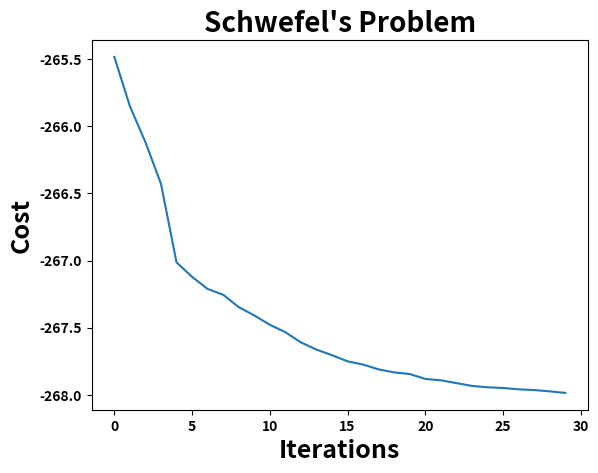

Generate this figure with matplotlib:
# Schwefel's Problem: Dimension 500
# Particle Swarm Optimization

from __future__ import division
from matplotlib import pyplot as plt
import random
import numpy as np
import time

start_time = time.time() # To evaluate computational time

class Particle:
    def __init__(self,x0):
        self.position_i=[]          # particle position
        self.velocity_i=[]          # particle velocity
        self.pos_best_i=[]          # best position individual
        self.err_best_i=-1          # best error individual
        self.err_i=-1               # error individual

        for i in range(0,num_dimensions):
            self.velocity_i.append(random.uniform(-1,1))
            self.position_i.append(x0[i])
            
    # evaluate current fitness
    def evaluate(self,costFunc):
        self.err_i=costFunc(self.position_i)

        # check to see if the current position is an individual best
        if self.err_i < self.err_best_i or self.err_best_i==-1:
            self.pos_best_i=self.position_i
            self.err_best_i=self.err_i        
            
    # update new particle velocity
    def update_velocity(self,pos_best_g):
        w=0.4       # constant inertia weight (how much to weigh the previous velocity)
        c1=1.5      # cognative constant
        c2=2        # social constant

        for i in range(0,num_dimensions):
            r1=random.random()
            r2=random.random()

            vel_cognitive=c1*r1*(self.pos_best_i[i]-self.position_i[i])
            vel_social=c2*r2*(pos_best_g[i]-self.position_i[i])
            self.velocity_i[i]=w*self.velocity_i[i]+vel_cognitive+vel_social
            
    # update the particle position based off new velocity updates
    def update_position(self,bounds):
        for i in range(0,num_dimensions):
            self.position_i[i]=self.position_i[i]+self.velocity_i[i]

            # adjust maximum position if necessary
            if self.position_i[i]>bounds[i][1]:
                self.position_i[i]=bounds[i][1]

            # adjust minimum position if neseccary
            if self.position_i[i] < bounds[i][0]:
                self.position_i[i]=bounds[i][0]            

                
def PSO(costFunc,x0,bounds,num_particles,maxiter):
    global num_dimensions    

    
    num_dimensions = len(x0)
    err_all = np.empty((0,1))
    err_best_g = -1                   # best error for group
    pos_best_g = []                   # best position for group

    # establish the swarm
    swarm=[]
    for i in range(0,num_particles):
        swarm.append(Particle(x0))

    # begin optimization loop
    i=0
    while i < maxiter:
        #print i,err_best_g
        # cycle through particles in swarm and evaluate fitness
        for j in range(0,num_particles):
            swarm[j].evaluate(costFunc)
           
            
            # determine if current particle is the best (globally)
            if swarm[j].err_i < err_best_g or err_best_g == -1:
                pos_best_g = list(swarm[j].position_i)
                err_best_g = float(swarm[j].err_i)

        # cycle through swarm and update velocities and position
        for j in range(0,num_particles):
            swarm[j].update_velocity(pos_best_g)
            swarm[j].update_position(bounds)
        
        
        err_all = np.vstack((err_all,err_best_g)) 
        i+=1        
          
    return  err_all, pos_best_g, err_best_g 
     
# Parameter for Schwefel's Problem'
schwefel = [	
-26.887898840676314, -4.909030414547971, -56.826025406333336, -95.043669605372287, -4.339775680348041, -50.297068853579887, -2.752898865611627, -84.856153410318896, -74.533727299197380, -60.380274391134833, -61.206290459641650, -53.791175480501437, -4.573086918505325, -28.685217420081315, -87.253767906961471, -56.484866459987629, -50.787415531483518, -42.895373315320263, -78.495780554835818, -76.628175663047614, -47.806205189207859, -78.919998647509843, -65.532600715783005, -55.289587342342600, -6.897855799616124, -31.464035736006807, -22.127974601406706, -71.862482795233930, -55.597405683680556, -47.013949932960600, -75.027270778909354, -72.129812677892261, -50.368718132053644, -62.994486643337716, -96.771792289111673, -81.605071364679617, -96.627656059385941, -53.336099708337407, -60.055514547545769, -63.201972140648927, -5.809143248129018, -72.122047819831934, -21.869078417727948, -48.631384842141514, -2.334503674599091, -82.185992144901746, -13.864164634798115, -68.074655088622507, -37.049684233999592, -83.464764021794423, -6.156487287437500, -47.898164964838585, -39.791921380439618, -29.856626527338435, -2.496362827275917, -48.405249673315588, -40.466287777080311, -95.298659099666835, -1.708597244445471, -45.798065923179898, -58.609439077616692, -92.382938503604393, -44.503419718878732, -16.835093736668583, -66.686540334491951, -76.668898998240138, -82.253432929598475, -3.454253003281806, -32.778883485785030, -83.301938848661109, -32.583349111227307, -53.134943186163298, -83.397863480491424, -79.509717686272339, -60.141336719217215, -21.132267194851323, -93.056279162798063, -62.182012024411307, -52.452708653474986, -54.658966169586378, -17.661199217955541, -45.082129001470925, -77.858957627185561, -12.243603259233510, -79.710686132409222, -2.686469670201816, -65.794989752215116, -50.450763416680985, -99.646027096690489, -62.491776792901554, -49.910548318740553, -48.158587577142200, -38.427901396125939, -24.612185882878151, -83.406884306125619, -98.211629420704853, -34.456776496985029, -29.035974195386444, -96.379961132298192, -84.063317314938615, -33.559125217521711, -93.593368688508974, -48.953764661494461, -20.305740978118990, -67.610465360713789, -75.647164428827622, -28.818734417711823, -82.190490404400265, -53.972485052838636, -11.085127643391601, -25.340833393861971, -8.941746573403961, -83.570944938333298, -30.490164347208633, -84.935039276049352, -1.870416522548751, -6.626159905229983, -23.072614668972449, -14.694322979375599, -63.247467157180552, -21.100332782764923, -15.203036134466316, -64.325470379810312, -98.191026594356245, -65.992483743110427, -46.138319765443413, -94.926376035386909, -94.162247878875775, -25.438258199066738, -33.549112091752662, -91.199206571743233, -90.390653822544820, -21.809256400663983, -13.365729615134725, -73.649054861561766, -31.855635356918455, -34.203279606513277, -95.139243968499045, -89.583829314957725, -2.610979374231050, -85.202048087849008, -7.762132164807753, -83.623589423452586, -82.124743399159300, -14.031385611121081, -4.001606740854641, -40.982359718074491, -96.829495100833029, -44.841456801298918, -19.469927125061758, -95.885466095878087, -61.717042846745670, -31.131541692001434, -8.770003299171591, -78.053344445728385, -68.617478309133688, -27.810696235960236, -14.004099627380270, -30.918898997963055, -23.100222914099405, -91.255672970227721, -75.387140421311670, -63.102227829512884, -44.305735421326119, -34.251042400751047, -18.066917346516007, -51.192225292308756, -90.685462338736215, -86.063072887373949, -4.818554282655512, -15.239776335464967, -46.036879511155838, -70.226708321217075, -58.010959736120277, -66.115910212219632, -93.642216049054753, -96.577248411931194, -34.858608732105907, -44.157846656650399, -73.259862095821887, -35.234616105875119, -50.425862540757919, -56.978723484351441, -8.550749347342588, -0.505133299888499, -29.025617494952087, -19.126477264395191, -11.526416473596797, -47.433476636887441, -55.378585942369583, -5.714040006797049, -43.240405335930191, -26.292229334900654, -25.049140828500938, -76.256933239403494, -65.773201534031813, -4.808010761000489, -19.061293413580131, -90.561987764307389, -40.115641242194442, -31.720872002384894, -26.223831927115100, -47.991704513743116, -44.781470047899049, -65.032296070595905, -95.198089735798817, -47.313481054939331, -11.605174339373377, -19.508004928750481, -8.615188484027044, -69.433854592469970, -76.232365235843588, -21.062545847727606, -71.253560502775656, -5.607693176666885, -32.537756879958238, -76.451794140435197, -88.878534937968567, -5.551195139190270, -45.437791296568385, -0.481670373365645, -52.959467596031260, -9.423620222974122, -78.285708766895965, -96.366944976407964, -75.707084062773589, -78.616238704205230, -63.978924560996461, -82.904845291766364, -52.116631301891651, -81.427284620788328, -9.613567127508006, -12.394724892334992, -29.853664126646350, -33.888746876269863, -49.134529636625437, -66.179340611964065, -44.748507473798803, -99.063832659073199, -51.117232765059690, -4.408589482207333, -60.598207826549675, -86.826956983334213, -50.089086172367473, -2.317503886038878, -8.663518556820577, -0.073722757004646, -35.684449008873230, -17.819479109435548, -10.968644944192192, -30.843401117909551, -58.581121508977262, -13.325516509251358, -75.304865925343165, -49.049405921655179, -77.534905666497139, -54.755816857442312, -14.572508016618130, -57.642383379003938, -88.926331296349616, -65.870287462215458, -17.277165995889249, -50.175389888038175, -24.225589972294557, -12.294632840827347, -77.148704482797129, -56.140189420123583, -72.262991177226127, -44.147664405703736, -63.409309646276085, -89.014705060523895, -44.854997547860243, -40.804255893230234, -18.935052948755995, -34.983433438987106, -99.676914977323634, -93.699802010173542, -55.341111383296912, -25.762532616216888, -18.031164130517325, -30.490809528451194, -40.613913220377462, -42.745473220513261, -61.581686550105488, -31.487999234534342, -74.622933581929885, -54.435086296679266, -47.964148113288218, -79.335763175176467, -95.771244979801025, -15.854621492308041, -47.453251451581870, -71.629007126218525, -73.991486358613244, -41.557976895268233, -71.924487604592713, -9.165648808281773, -65.380774217509114, -36.162095641143146, -90.668214351122401, -74.104067411968316, -7.666516349835419, -35.356733171647420, -60.063158066879382, -96.459293006422286, -63.585575223073477, -91.239676404520097, -48.018316455339672, -21.218471116175579, -57.561975810562295, -37.207398417115733, -79.302470532918903, -24.694829450519052, -91.061029766387804, -61.187358457458942, -80.009383535425357, -99.540483724267801, -66.703964200097488, -3.253438210809634, -61.240795903977755, -26.338372238733356, -44.583583816862280, -77.153692713113301, -10.140684235220860, -71.118635867513689, -82.120335758784634, -84.326288328272611, -18.192179819136868, -2.501742717010814, -62.295850288893703, -80.604550160430279, -54.678903260362219, -51.838114614738828, -27.335469233669770, -26.413250784930725, -16.374136215212246, -8.214239066578770, -2.061910298223395, -98.762545927930262, -85.754985279558340, -51.548265546630304, -81.919887861421287, -39.600944310708094, -50.717159417528201, -16.526889247084767, -84.432274509841676, -85.884683449432686, -6.538521589651140, -98.167148434166464, -55.823805405735747, -66.759798931275270, -3.799200111686545, -74.674811404693884, -91.738281965828719, -42.784369886457753, -36.404104564560861, -32.995891876163370, -36.620722597858489, -15.354634282882358, -67.258132226576691, -74.359163008587316, -48.127910328593650, -11.632954608156069, -30.495632423749981, -25.683653571222948, -94.071050656134318, -1.429909135218423, -72.173126822618372, -58.310991207457953, -97.925813594105762, -11.166574713776143, -61.074981708945572, -93.624862428757226, -10.925276696361877, -95.584863465342480, -43.993744468940235, -50.340599649105251, -8.916533541516372, -13.479073681317630, -94.789885154315641, -78.251390041031954, -94.116079538572379, -8.786935322662288, -18.548927212899159, -82.067343827380554, -47.731785110262280, -24.178472149965913, -6.417695219631497, -21.275359186927744, -41.675280435472061, -24.762114846419422, -54.482572184304971, -87.036304730847647, -73.480382950440315, -23.350602272550688, -49.776622893323498, -79.693933964241154, -99.905302955352710, -90.200792502154044, -2.737700932527758, -97.742635249235377, -46.823928642382505, -94.875784126671377, -19.425489922653966, -3.339659859167710, -56.098853261013602, -25.528723924761607, -50.506327784197019, -89.011782227307663, -93.422175998295828, -91.148030848800033, -70.292961439049748, -62.619930725596042, -94.848906480148102, -50.294748753452026, -67.590578429744525, -16.375482712522796, -58.462248564757466, -84.980906379302183, -55.880149646880007, -9.055403256577506, -69.245342002121163, -57.076128925938782, -77.858968046121575, -51.328260037466244, -13.430656467765516, -3.205431989479862, -69.827043310543218, -50.944188929280891, -61.700873475395589, -68.736035162608090, -20.184852809992677, -55.721034667147940, -35.015058691405244, -48.990218167477295, -83.516232230656797, -67.614223322391240, -2.488534995070410, -55.441759271102988, -0.494110301065646, -80.295791266071603, -18.106434346571959, -32.339986867951183, -25.758689729620571, -93.303101496561538, -14.509405528365576, -22.955491334137577, -50.040580919318529, -41.893206405748160, -70.314807954750975, -87.180519560675165, -34.830877235944129, -65.551327706606727, -94.721205834585007, -49.019099254833108, -47.750322472845717, -31.844452942389623, -27.438258356444379, -22.695762188691134, -12.068615294142120, -7.234972927341047, -46.287150845181891, -90.351510618373112, -59.269587519292202, -53.121114697488167, -24.259002358794106, -49.327989301448440, -71.706443593551484, -43.863780027794483, -15.437247208113945, -96.314268937351315, -12.139896125739057, -93.320964015493402, -5.927425569194199, -7.091613120436108, -34.467315637232034, -41.073976795357083, -55.960397417103401, -80.718041494002989, -90.029926676745930, -19.087789617927498, -44.841751427711550, -61.871923613240952, -20.948622739311276, -25.778861765864406, -96.342878165536092, -0.751582083290117, -49.604099151280856, -52.415094307040519, -83.144097031982938, -0.104451507799482, -16.806788787806582, -63.586543698019504, -76.515037511470027, -90.506771364902050, -93.102450444242820, -98.206299169279077, -39.573864264681589, -90.222051213879169, -24.688692145546952, -66.970649217094760, -61.908260017846544, -73.914339375400758, -19.583970616300135, -41.607071327175746, -11.761790943522570, -97.345986828207998, -70.857678678659340, -76.047243524241466, -12.077757638848411, -91.758867507887317, -92.656626969584309, -52.741592723151278, -12.020089043193920, -13.164574594540312, -71.130350589898370, -47.718001757871178, -82.847802929776876, -61.010359829036396, -95.155639123239297, -97.824369076773635, -52.192131065216763, -39.563123003089039, -92.207352741956257, -51.744130799450971, -34.183951578730870, -35.265173910795085, -12.884008959072858, -67.245590141006033, -43.962135592862296, -37.267319003732702, -91.495888330854825, -96.514859721665090, -65.952277731267543, -42.324757821486777, -38.139024445524107, -48.991006335380384, -67.984618578377294, -24.628607217456732, -18.059199787540081, -19.340079195207807, -54.046812718116591, -81.303706697191032, -62.302508914538528, -41.336551784887199, -94.512856224233559, -12.760697498076439, -6.115664414585524, -53.983377131453437, -58.265305979323109, -6.387536522204329, -84.020260567335299, -80.898294019059819, -67.822630183897616, -75.564849657429363, -93.042486183356644, -98.264363349997453, -55.216207862341037, -27.893393109949699, -28.890700638391550, -87.937790314492801, -7.295162862915888, -19.763655389077186, -52.235131982591433, -34.719312082957117, -27.805912818703916, -42.041561637535644, -51.021912172798096, -20.874393501257742, -62.296351359748542, -86.502251957750474, -11.385934818562021, -95.128314777778698, -86.155957920447790, -19.917299802351749, -33.073295452271608, -62.382888722566001, -40.738866958377315, -67.514678742550444, -84.733048695066273, -73.982198107590946, -76.838024028664307, -82.250592919307309, -2.472592805750025, -24.842697721556078, -31.802911672665317, -99.255935754802977, -21.225389225933654, -67.062851675343808, -88.979352423763089, -88.864316587824845, -32.248171080980143, -13.153330330482689, -20.459191715712194, -36.997309673085688, -86.403476070127411, -79.183895278397614, -74.978455974203328, -97.901359791168034, -35.444807287908702, -53.164323371060497, -75.124736496585882, -85.099946523292118, -66.803635701169881, -24.143916147150733, -87.470779018577275, -4.081402101002837, -33.252243438089380, -26.660882210934105, -67.421959316952822, -88.600645977433288, -82.173875773284891, -42.432932739060483, -85.757868425050262, -60.115084610859554, -1.174914164677347, -19.565537849080414, -83.184353509130631, -36.681078010628156, -80.576693644178178, -55.947228637460071, -21.770327263940501, -30.474385629870085, -1.387806095749411, -74.076556482039933, -87.449105314572762, -36.090395022799711, -3.079503605512471, -29.157867209060555, -25.911100651602851, -48.624863241834667, -70.374737853185735, -93.741956160645998, -99.511344208437052, -31.771873392879357, -0.815669640428553, -97.789665994403578, -90.407692761716021, -13.429647912183597, -3.712285548984838, -50.731976153758310, -43.237647044706570, -18.047861678951762, -16.371271093230732, -43.296177459838958, -98.151593899052571, -17.311103123008621, -21.230261998572900, -43.775724759043570, -67.444273545971129, -8.772455805952418, -48.259559426956258, -83.522459973783242, -33.091051266703587, -67.295387699118066, -91.854912112891029, -41.149438742259179, -68.880010217176434, -50.122992138114739, -63.568138978981160, -29.511036399701680, -61.705638207981195, -34.483879624166434, -34.310244393403238, -92.886359090732356, -86.017436502154709, -18.257790600960249, -11.727450200007354, -70.856283919842951, -61.318081546676595, -19.187214527474822, -11.808018926659884, -56.942225640989477, -49.447209652834076, -76.704727695830769, -43.029367349249839, -5.576530367180055, -63.741628363272334, -90.820927850289692, -18.252437566282893, -8.546636995108287, -22.591117813957922, -33.588294532597999, -24.391016488799906, -81.836588830037783, -58.513311719139814, -34.146515568353735, -73.302220452418368, -57.260297457086722, -22.705899278246505, -19.593609305371203, -58.520390942815752, -17.427955387367987, -68.262618158125235, -18.487946383187733, -88.450899992976659, -28.960897584606172, -20.223483430791134, -75.594965484413962, -10.302828352096370, -35.859854029775533, -0.114458960449653, -20.758213067184840, -22.268689434677583, -90.120876953337486, -79.103839945256183, -55.572708774287086, -53.910738029081067, -48.109585257447421, -96.142606311121014, -14.409835896798427, -2.864987497680460, -72.549489503752284, -22.688649833159303, -91.835485677347293, -87.014603409890086, -56.360999347821902, -25.591979330205646, -16.504322905860462, -13.291726002109371, -49.191391151525409, -85.568305610846906, -35.992422183983606, -13.501564434887243, -20.311369492678523, -12.200800976610992, -91.262436880879363, -52.409561775015284, -15.111183943305960, -90.399712278782999, -71.336597376565294, -19.198662904896338, -70.044058705842588, -13.041314884899364, -78.738802756519078, -99.064459225640491, -9.281720162198937, -96.408920289695800, -73.843356470550432, -98.157775675890690, -19.531485466395651, -94.550788654720165, -92.095561214900371, -53.107651192223713, -1.112526799114661, -11.432062372306262, -53.513380608814408, -61.615382787086546, -4.058494593965278, -72.556844729219392, -69.825403745019528, -54.040843122689601, -74.063175106658178, -35.997406794133937, -16.884008827705927, -54.958425801129692, -10.132793888965196, -2.851910901810697, -30.730343586919247, -21.178573417093375, -26.200808779238670, -70.375803282659163, -64.806867597264500, -47.792481006379248, -82.692790422461258, -3.320465219990623, -40.243116215019093, -52.465894118235376, -28.420576134356068, -74.506871507312439, -62.156108099233627, -60.656278747224782, -20.240727224225168, -46.758142931374501, -32.609776502667216, -91.534791238266180, -12.352179768807432, -59.879098745285297, -57.257439320708919, -81.168461978260567, -7.567343221086517, -30.223488000354450, -98.951437209418941, -48.757251579672392, -57.086611547191929, -84.524750248157787, -44.207125058082276, -58.694021526922427, -65.293323443978892, -7.159177762540196, -5.197654626583869, -10.336226265630415, -99.796688397764996, -87.161233347666752, -19.676616192130837, -89.861203690811692, -12.059006742013409, -15.864835518159865, -38.367162634717921, -68.387260631337725, -43.026728332249576, -22.145118438305616, -43.357754419313721, -80.321462716009620, -47.268810387324663, -43.966591838647396, -63.142056864124172, -71.086321117604442, -99.492336541086573, -20.831756778136537, -96.599964688810516, -89.822341616134082, -53.861003571603760, -41.896192274735235, -77.474939924330656, -12.429196381616833, -32.203065693260470, -86.993275381962661, -51.212910413908553, -50.731837895030665, -1.498365648364299, -86.858877364889977, -25.841779592247235, -86.348403849562231, -30.878594049861547, -79.591340742060609, -38.686983200626777, -91.310480202119379, -27.206598475950813, -24.069027876336264, -79.123021250306920, -3.726452989053342, -41.849767490329171, -30.262611580095225, -67.116433624400059, -83.176091354062081, -91.253234175289549, -84.259253336366442, -41.581286827630123, -16.283633022094108, -98.362249326982976, -58.924920560881532, -65.704455234783666, -6.723925741662512, -35.431989877983540, -53.033185909971237, -95.849043236063054, -70.320472214683051, -18.459739648064470, -75.329346373833914, -55.131091609532113, -41.381826851234017, -44.981281699002238, -2.995112467491296, -51.000285747828620, -23.456969214683056, -31.817144416379293, -77.431150865220133, -72.553914395332825, -28.207221684654911, -81.383494669634487, -7.298867326077470, -83.722962551286727, -10.016392283819471, -3.148133547729657, -25.984012106798858, -23.368490054245797, -1.309005878283500, -9.632740205021506, -36.344694199211361, -53.809565271023033, -37.134832148803454, -29.403844774435527, -32.079185190691661, -23.313962081202419, -16.844673671524006, -55.936982499598102, -74.782020047720891, -34.876994278510963, -92.125776649145052, -96.940785885423182, -74.621502030503109, -48.864415326612907, -4.492074404009429, -5.187803737545067, -53.105431579197251, -85.230368263872563, -15.561637832400763, -19.515674826950985, -83.928377294117439, -86.650871822472951, -70.682670794147526, -80.784186230288967, -25.875411843125477, -20.354494303790560, -60.645916754338714, -18.996483725457225, -48.905296228100411, -79.394848807082980, -28.140709223235220, -85.758449592881277, -52.711544799719967, -65.573955742070780, -42.604073839178938, -1.361899292932861, -23.901108154050149, -24.911348837357224, -69.211720464620527, -60.884124916533040, -70.719203911610904, -84.557462870084606, -68.284001709088301, -45.345113259409445, -85.000063456002948, -43.416397799136973, -86.329996957481043, -38.961649136250962, -54.895962339490403, -77.250683319383000, -76.165224618883059, -12.204755124632356, -44.796593372923752, -6.739686900003122, -35.660300616653288, -40.233099250277682, -97.063863391682460, -89.082109419391685, -95.009544361438316, -85.241633981660314, -2.779165236855661, -78.563040419012211, -65.606836206476430, -80.590303858265258, -88.218023860615986, -72.400460404264010, -84.140301811813970, -37.109775151317571, -4.708968863981653, -35.391491525804639, -86.162713546701042, -9.587897234576431, -96.412179814202361, -99.449005194371310, -31.993541946828771, -14.777340050699578, -28.362571629482304, -54.867766862454978, -62.649358988340801, -39.963912082124921, -41.214436478084814, -78.701799056163878, -64.235057840242064, -23.341337208713355, -1.544635398442537, -10.930436235151291, -41.556857365491318, -42.697453415504796, -31.647407174836019, -4.085319740582776, -82.938126839389824, -48.155647657233217, -52.701141807309504, -88.882509857250454, -24.886654796941372, -87.317368759414705, -87.351255511247246, -40.186502987209884, -2.798420043198917, -0.994382965327816, -23.492522286216442, -26.738872701271106, -23.941929446853976, -31.588797023945489, -86.402489965982937, -46.261707581248523, -16.574726909337201, -77.101081165917833, -14.240980510205461, -50.028198459057563, -21.132100252170773, -48.760650820034847, -26.525660014512027, -69.072848987907662, -42.710040106761546, -97.179359911620452, -66.059376662761252, -66.676434825697385, -42.473162911410419, -37.541997819450032, -12.129655886976693, -2.774143136474564, -37.656490958653656, -23.650232273348962, -93.002391362873212, -39.691961505191010, -98.807972881847263, -79.763799709635890, -53.062799907971680, -3.385410815888207, -99.956989643056701
]
f_bias = -450
D = 500  # Dimension
lower_bound = -100
upper_bound =  100


# Objective function with default parameters as mentioned above
def Obj_func(x_array, schwefel_list = schwefel, dimension = D, bias = f_bias):
    Obj_func = []
    abs_val = 0
    for i in range(1,dimension) :    
        abs_val = abs(x_array[i]-schwefel_list[i])
        Obj_func.append(abs_val)
        i += 1
    return (max(Obj_func)) + bias


# Parameter for PSO
initial= np.random.uniform(lower_bound, upper_bound, D)            # initial starting location
bounds = [(lower_bound, upper_bound,) for x in range(D)]
Obj_val = PSO(Obj_func,initial,bounds,num_particles=15,maxiter=30)

print ("The best fitness is: ", Obj_val[2])

plt.plot(Obj_val[0])
plt.title("Schwefel's Problem",fontsize=20,fontweight='bold')
plt.xlabel("Iterations",fontsize=18,fontweight='bold')
plt.ylabel("Cost",fontsize=18,fontweight='bold')
plt.xticks(fontweight='bold')
plt.yticks(fontweight='bold')
plt.show()


print("Computational time: {:.3f} seconds".format(time.time()-start_time))















